Photos from the image-classification dataset "spectrograms" in the GitHub repository eerhs/GuitarNeXt. Its 10 classes are: blues, classical, country, disco, hip-hop, jazz, metal, pop, reggae, rock.

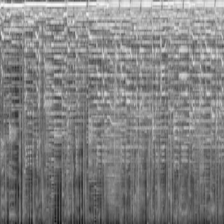
Label: country

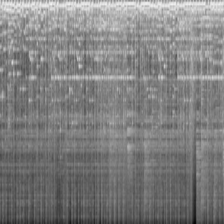
Label: jazz

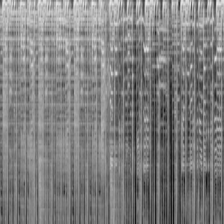
Label: pop

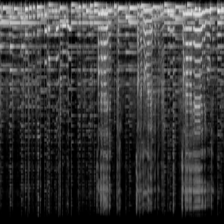
Label: blues

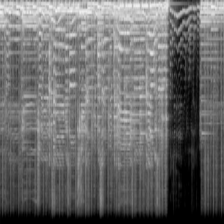
Label: rock

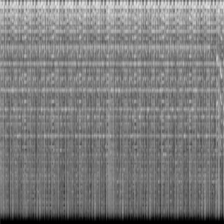
Label: disco
